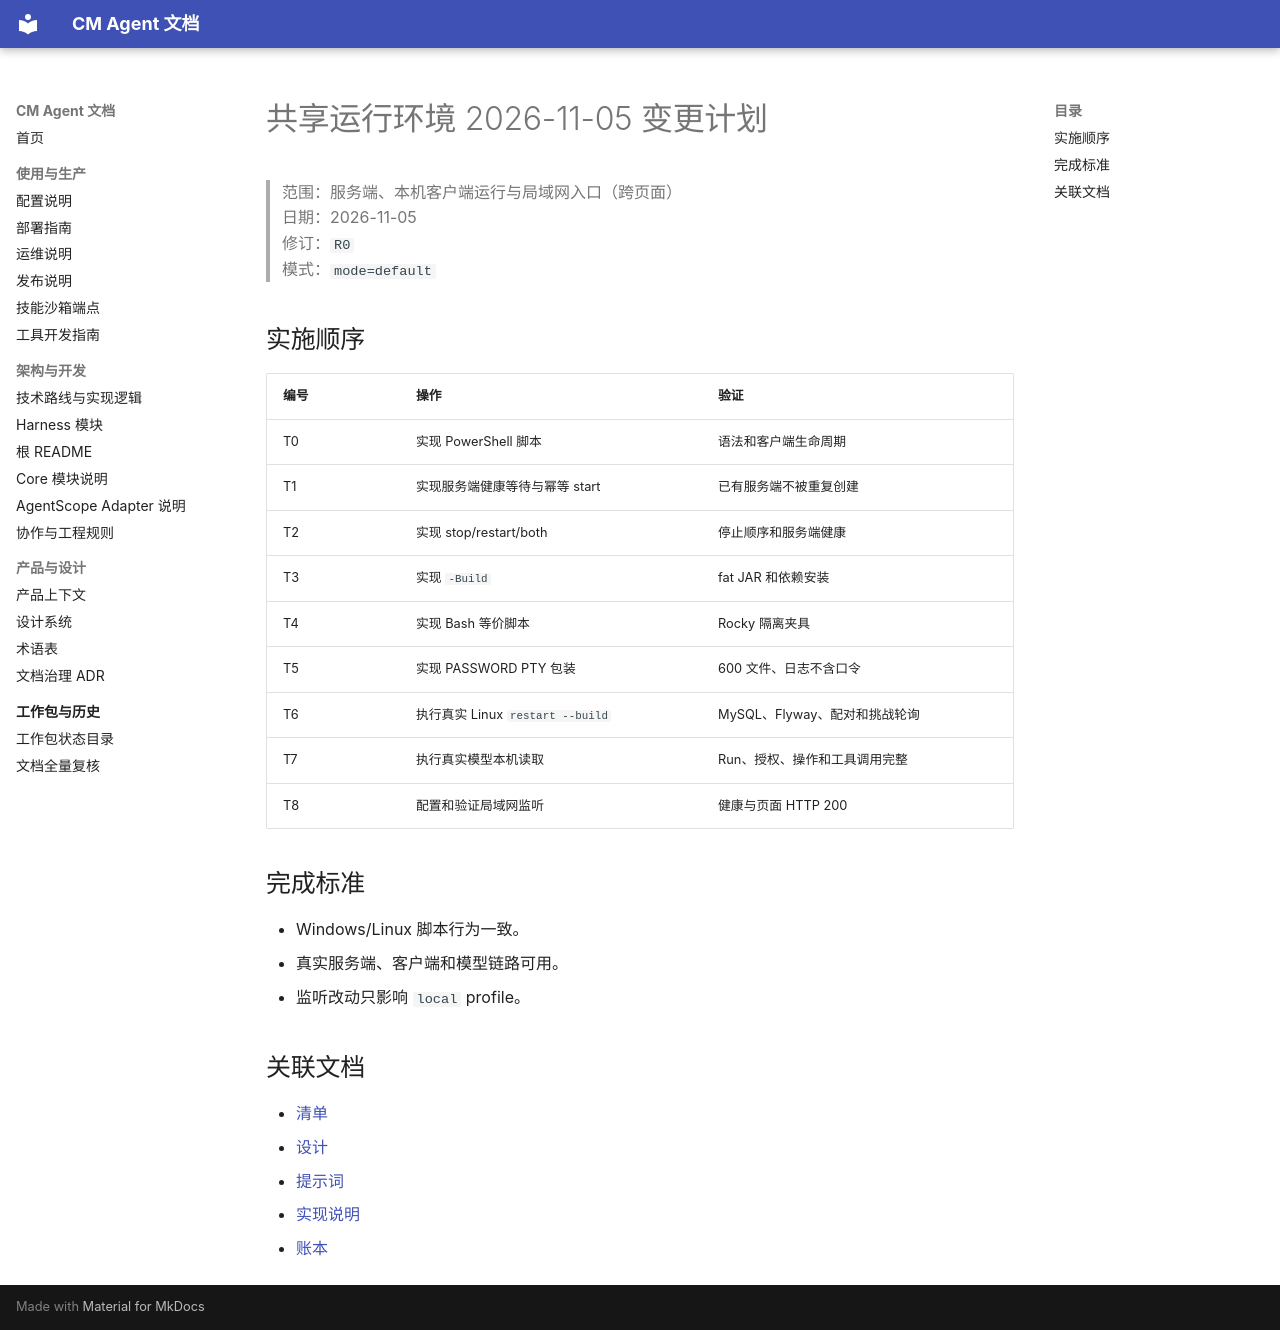

repository: cmming/cm-agent · page: superpowers/plans/2026-11-05-shared-runtime/index.html · generator: mkdocs

# 共享运行环境 2026-11-05 变更计划

> 范围：服务端、本机客户端运行与局域网入口（跨页面）  
> 日期：2026-11-05  
> 修订：`R0`  
> 模式：`mode=default`

## 实施顺序

| 编号 | 操作 | 验证 |
|---|---|---|
| T0 | 实现 PowerShell 脚本 | 语法和客户端生命周期 |
| T1 | 实现服务端健康等待与幂等 start | 已有服务端不被重复创建 |
| T2 | 实现 stop/restart/both | 停止顺序和服务端健康 |
| T3 | 实现 `-Build` | fat JAR 和依赖安装 |
| T4 | 实现 Bash 等价脚本 | Rocky 隔离夹具 |
| T5 | 实现 PASSWORD PTY 包装 | 600 文件、日志不含口令 |
| T6 | 执行真实 Linux `restart --build` | MySQL、Flyway、配对和挑战轮询 |
| T7 | 执行真实模型本机读取 | Run、授权、操作和工具调用完整 |
| T8 | 配置和验证局域网监听 | 健康与页面 HTTP 200 |

## 完成标准

- Windows/Linux 脚本行为一致。
- 真实服务端、客户端和模型链路可用。
- 监听改动只影响 `local` profile。

## 关联文档

- [清单](../checklists/2026-11-05-shared-runtime-checklist.md)
- [设计](../specs/2026-11-05-shared-runtime-design.md)
- [提示词](../prompts/2026-11-05-shared-runtime-prompt.md)
- [实现说明](../implementation/2026-11-05-shared-runtime-implementation-design.md)
- [账本](../progress/2026-11-05-shared-runtime-ledger.md)
